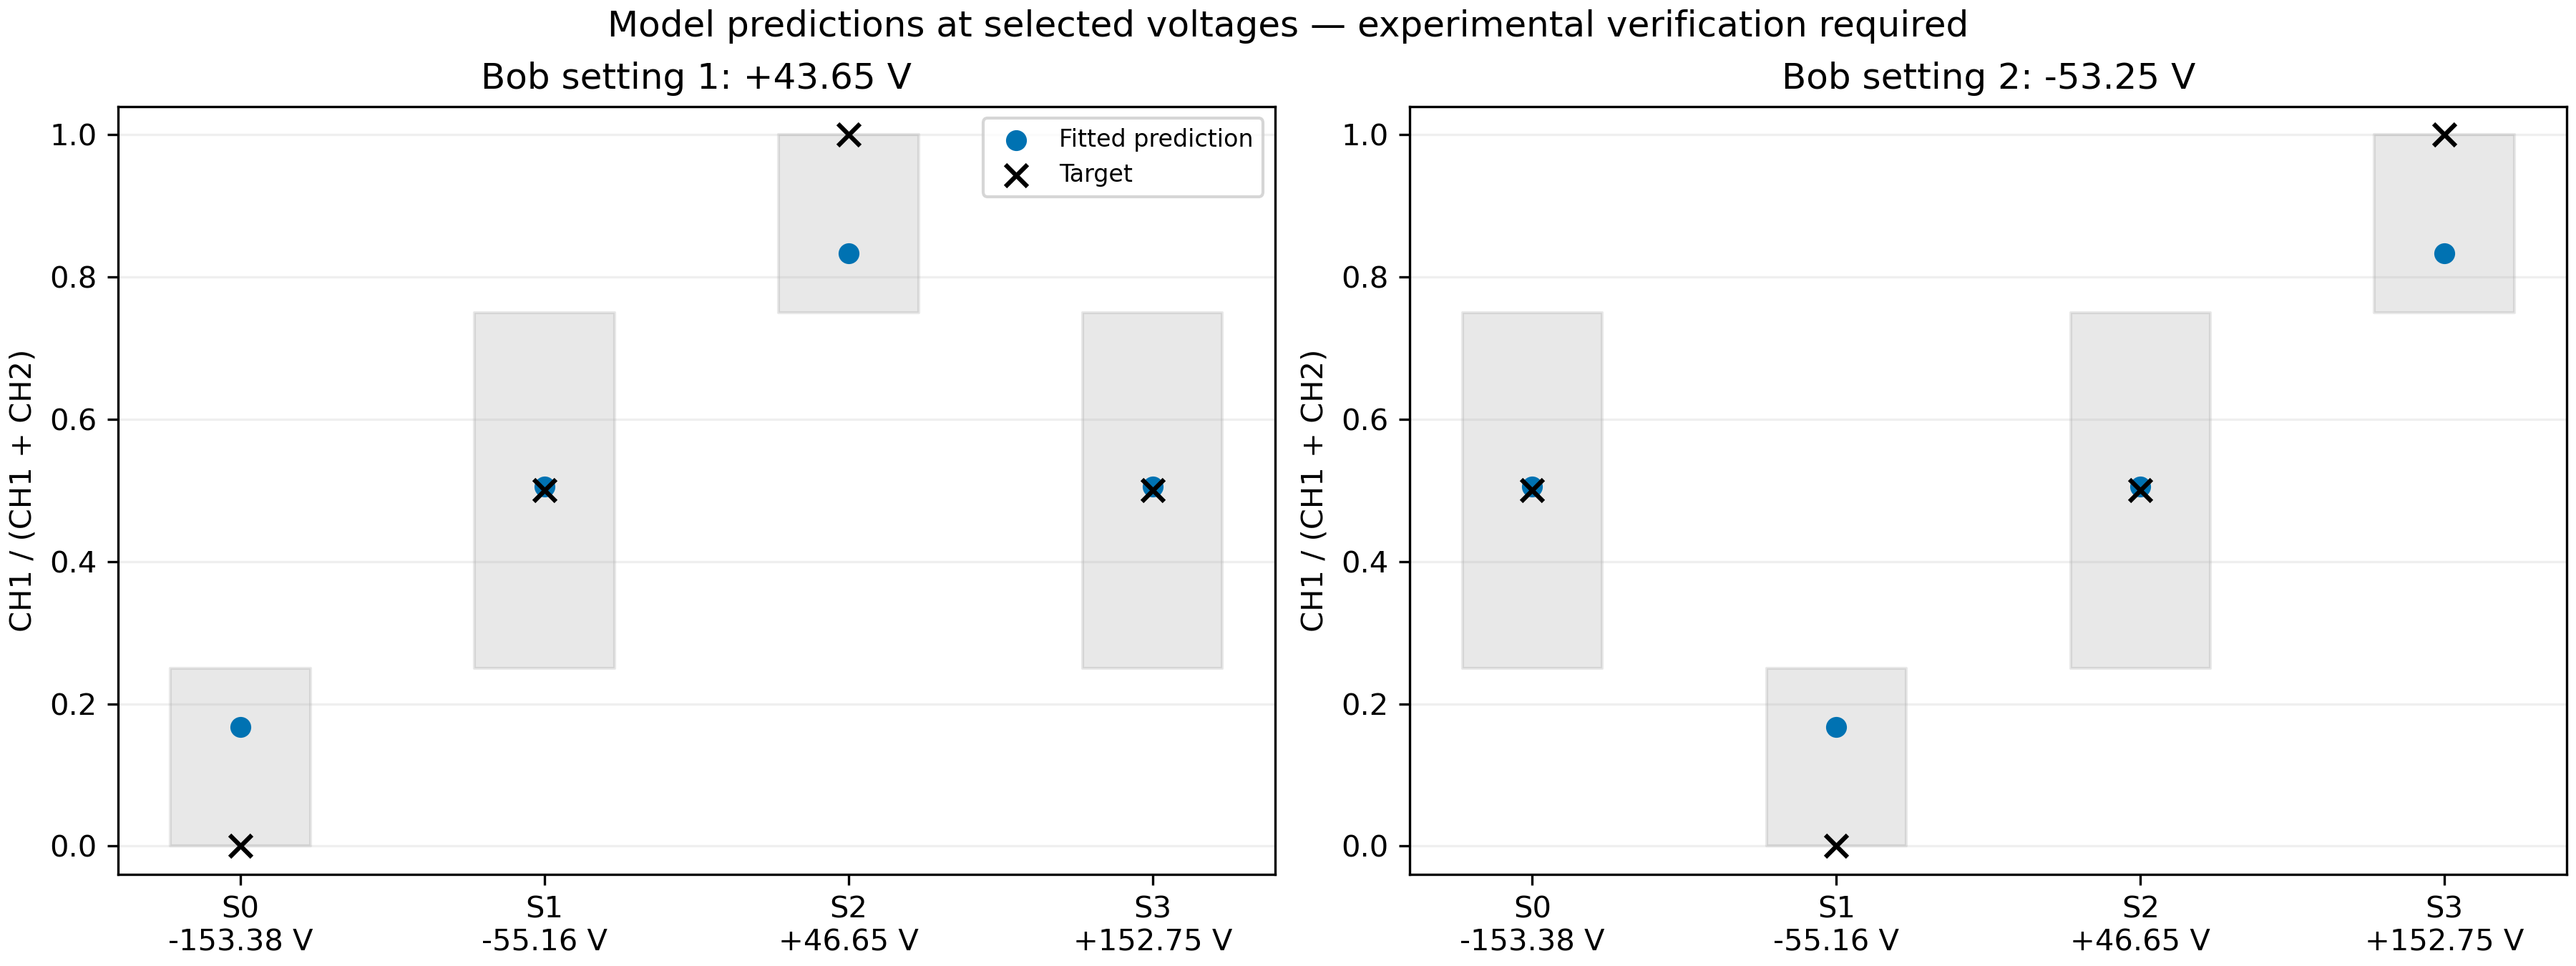

The data file committed next to this chart (first rows):
state, bob_setting, alice_v, bob_v, target_ch1, predicted_ch1, absolute_error, predicted_ch1_hz, predicted_ch2_hz, allowed_low, allowed_high, prediction_within_tolerance, measurement_status
S0, 1, -153.4, 43.65, 0.0, 0.1669, 0.1669, 168.4, 840.5, 0.0, 0.25, True, MODEL PREDICTION; exact voltage pair not…
S0, 2, -153.4, -53.25, 0.5, 0.505, 0.005036, 532.8, 522.2, 0.25, 0.75, True, MODEL PREDICTION; exact voltage pair not…
S1, 1, -55.16, 43.65, 0.5, 0.505, 0.005036, 532.8, 522.2, 0.25, 0.75, True, MODEL PREDICTION; exact voltage pair not…
S1, 2, -55.16, -53.25, 0.0, 0.1669, 0.1669, 168.4, 840.5, 0.0, 0.25, True, MODEL PREDICTION; exact voltage pair not…
S2, 1, 46.65, 43.65, 1.0, 0.8333, 0.1667, 920, 184, 0.75, 1.0, True, MODEL PREDICTION; exact voltage pair not…
S2, 2, 46.65, -53.25, 0.5, 0.505, 0.005036, 532.8, 522.2, 0.25, 0.75, True, MODEL PREDICTION; exact voltage pair not…
S3, 1, 152.7, 43.65, 0.5, 0.505, 0.005036, 532.8, 522.2, 0.25, 0.75, True, MODEL PREDICTION; exact voltage pair not…
S3, 2, 152.7, -53.25, 1.0, 0.8333, 0.1667, 920, 184, 0.75, 1.0, True, MODEL PREDICTION; exact voltage pair not…
